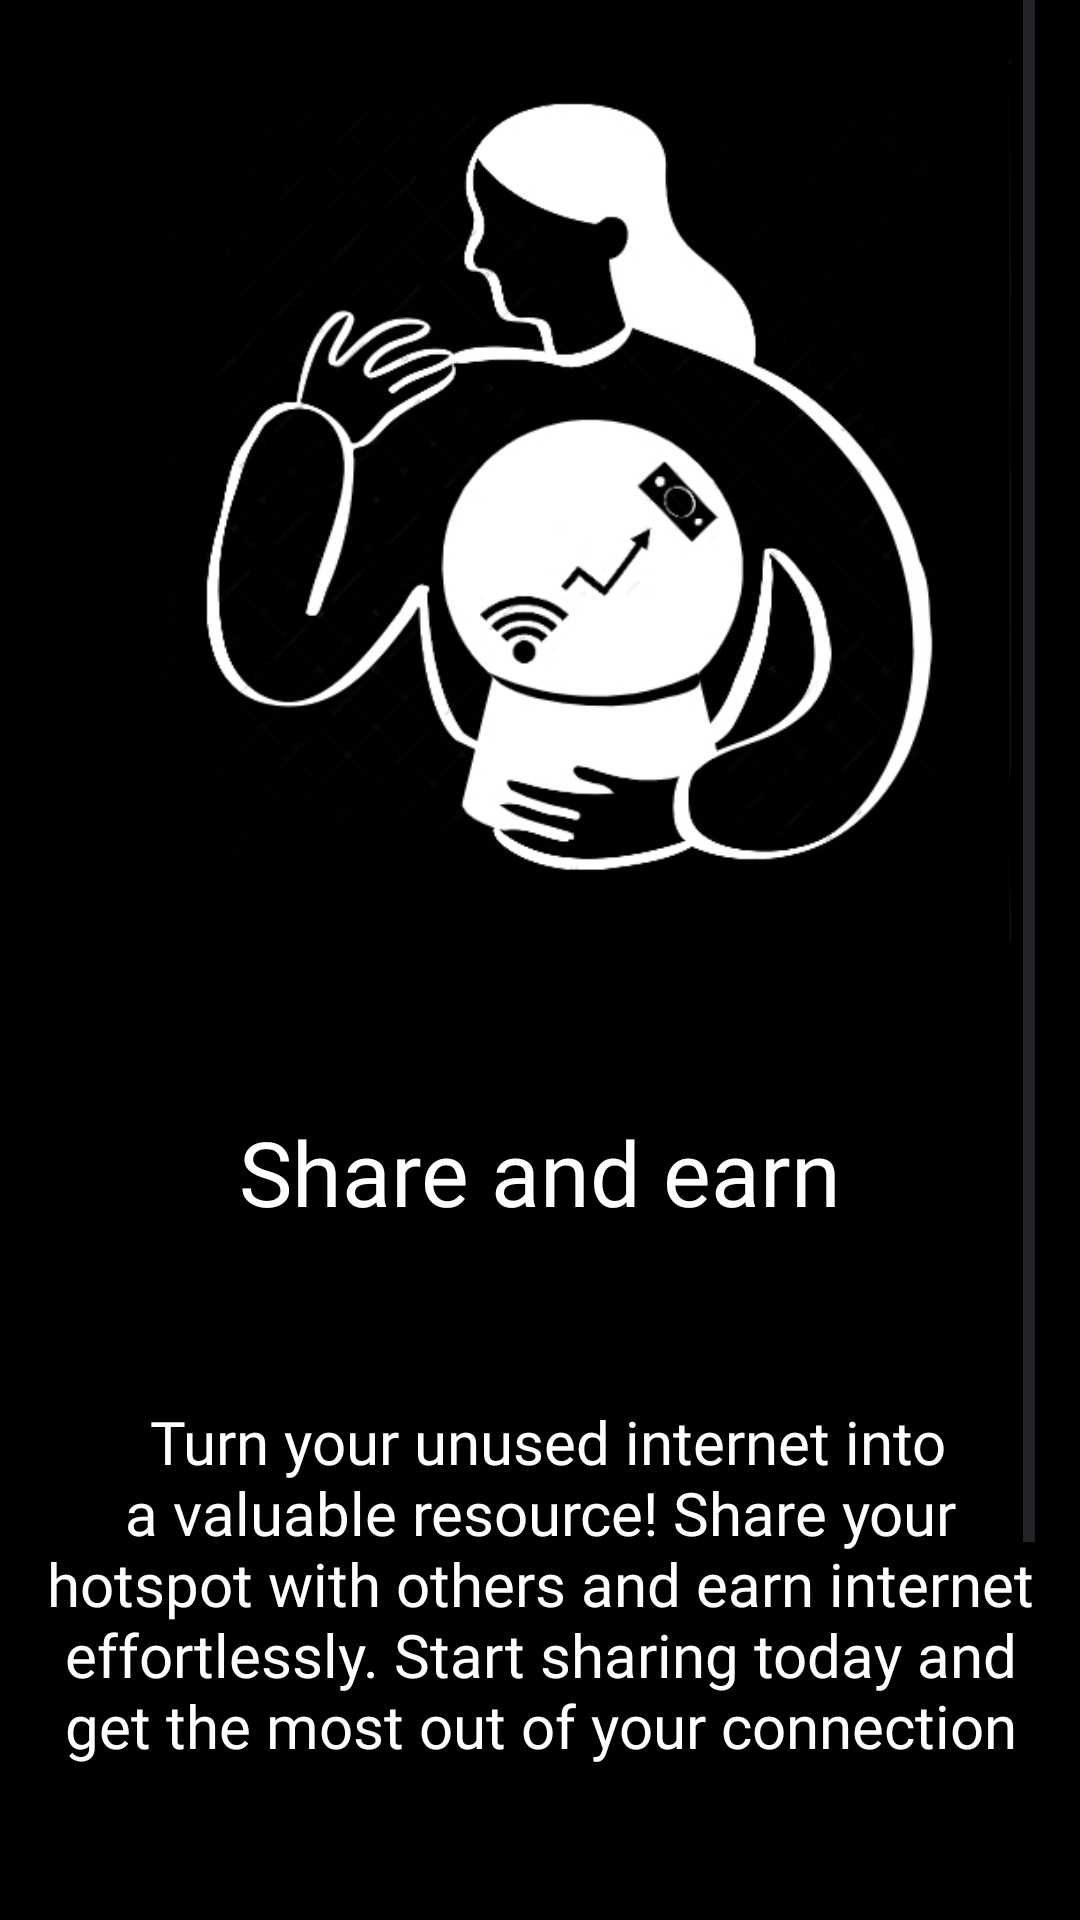

Reconstruct the res/layout file that produces this screen, plus the resources it refers to.
<!-- AndroidManifest.xml: application theme Theme.SplashScreen -->
<!-- res/layout/slide2.xml -->
<?xml version="1.0" encoding="utf-8"?>
<androidx.constraintlayout.widget.ConstraintLayout xmlns:android="http://schemas.android.com/apk/res/android"
    xmlns:app="http://schemas.android.com/apk/res-auto"
    xmlns:tools="http://schemas.android.com/tools"
    android:layout_width="match_parent"
    android:layout_height="match_parent"
    android:background="@color/black">
    <ScrollView
        android:layout_width="wrap_content"
        android:layout_height="wrap_content"
        app:layout_constraintBottom_toBottomOf="parent"
        app:layout_constraintEnd_toEndOf="parent"
        app:layout_constraintStart_toStartOf="parent"
        app:layout_constraintTop_toTopOf="parent">
        <LinearLayout
            android:layout_width="wrap_content"
            android:layout_height="wrap_content"
            android:orientation="vertical">

            <ImageView
                android:id="@+id/imageView3"
                android:layout_width="317dp"
                android:layout_height="294dp"
                android:layout_gravity="center"
                android:layout_marginVertical="20dp"
                android:layout_marginStart="10dp"
                android:background="@color/black"
                android:src="@drawable/img_1"
                app:layout_constraintEnd_toEndOf="parent"
                app:layout_constraintStart_toStartOf="parent"
                app:layout_constraintTop_toTopOf="parent" />

            <TextView
                android:id="@+id/textView3"
                android:layout_width="330dp"
                android:layout_height="73dp"
                android:fontFamily="@font/poppins_bold"
                android:text="Share and earn"
                android:textColor="@color/white"
                android:textSize="30dp"
                android:layout_marginVertical="20dp"
                android:gravity="center"
                app:layout_constraintEnd_toEndOf="parent"
                app:layout_constraintStart_toStartOf="parent"
                app:layout_constraintTop_toTopOf="parent" />

            <TextView
                android:layout_width="match_parent"
                android:layout_height="200dp"
                android:layout_marginVertical="20dp"
                android:fontFamily="@font/poppins"
                android:text=" Turn your unused internet into a valuable resource! Share your hotspot with others and earn internet effortlessly. Start sharing today and get the most out of your connection"
                android:textColor="@color/white"
                android:textAlignment="center"
                android:textSize="20dp" />

            <Button
                android:id="@+id/next1"
                android:layout_width="match_parent"
                android:layout_height="70dp"
                android:background="@drawable/next"
                android:fontFamily="@font/poppins_semibold"
                android:text="Next"
                android:textSize="20dp"
                style="@style/CustomButtonStyle"
                app:layout_constraintBottom_toBottomOf="parent"
                app:layout_constraintEnd_toEndOf="parent"
                app:layout_constraintStart_toStartOf="parent"
                android:layout_marginVertical="20dp"/>
        </LinearLayout>
    </ScrollView>
    </androidx.constraintlayout.widget.ConstraintLayout>
<!-- resources referenced by this layout -->
<resources>
  <color name="black">#FF000000</color>
  <color name="white">#FFFFFFFF</color>
  <!-- drawable img_1: png bitmap (drawable, 85392 bytes) -->
  <!-- drawable next (drawable) -->
  <?xml version="1.0" encoding="utf-8"?>
  <selector xmlns:android="http://schemas.android.com/apk/res/android">
      <item>
          <shape android:shape="rectangle">
              <solid android:color="@color/black" /> 
              <corners android:radius="16dp" /> 
          </shape>
      </item>
  </selector>
  <style name="CustomButtonStyle" parent="Widget.MaterialComponents.Button">
          <item name="backgroundTint">@color/white</item>
          <item name="android:textColor">@color/black </item>c
      </style>
  <style name="Theme.SplashScreen" parent="Base.Theme.SplashScreen" />
  <style name="Base.Theme.SplashScreen" parent="Theme.Material3.DayNight.NoActionBar">
          
          <item name="colorPrimary">@color/black</item>
          <item name="android:textColor">@color/black</item>
  
          
          <item name="buttonStyle">@style/CustomButtonStyle</item>
      </style>
</resources>
